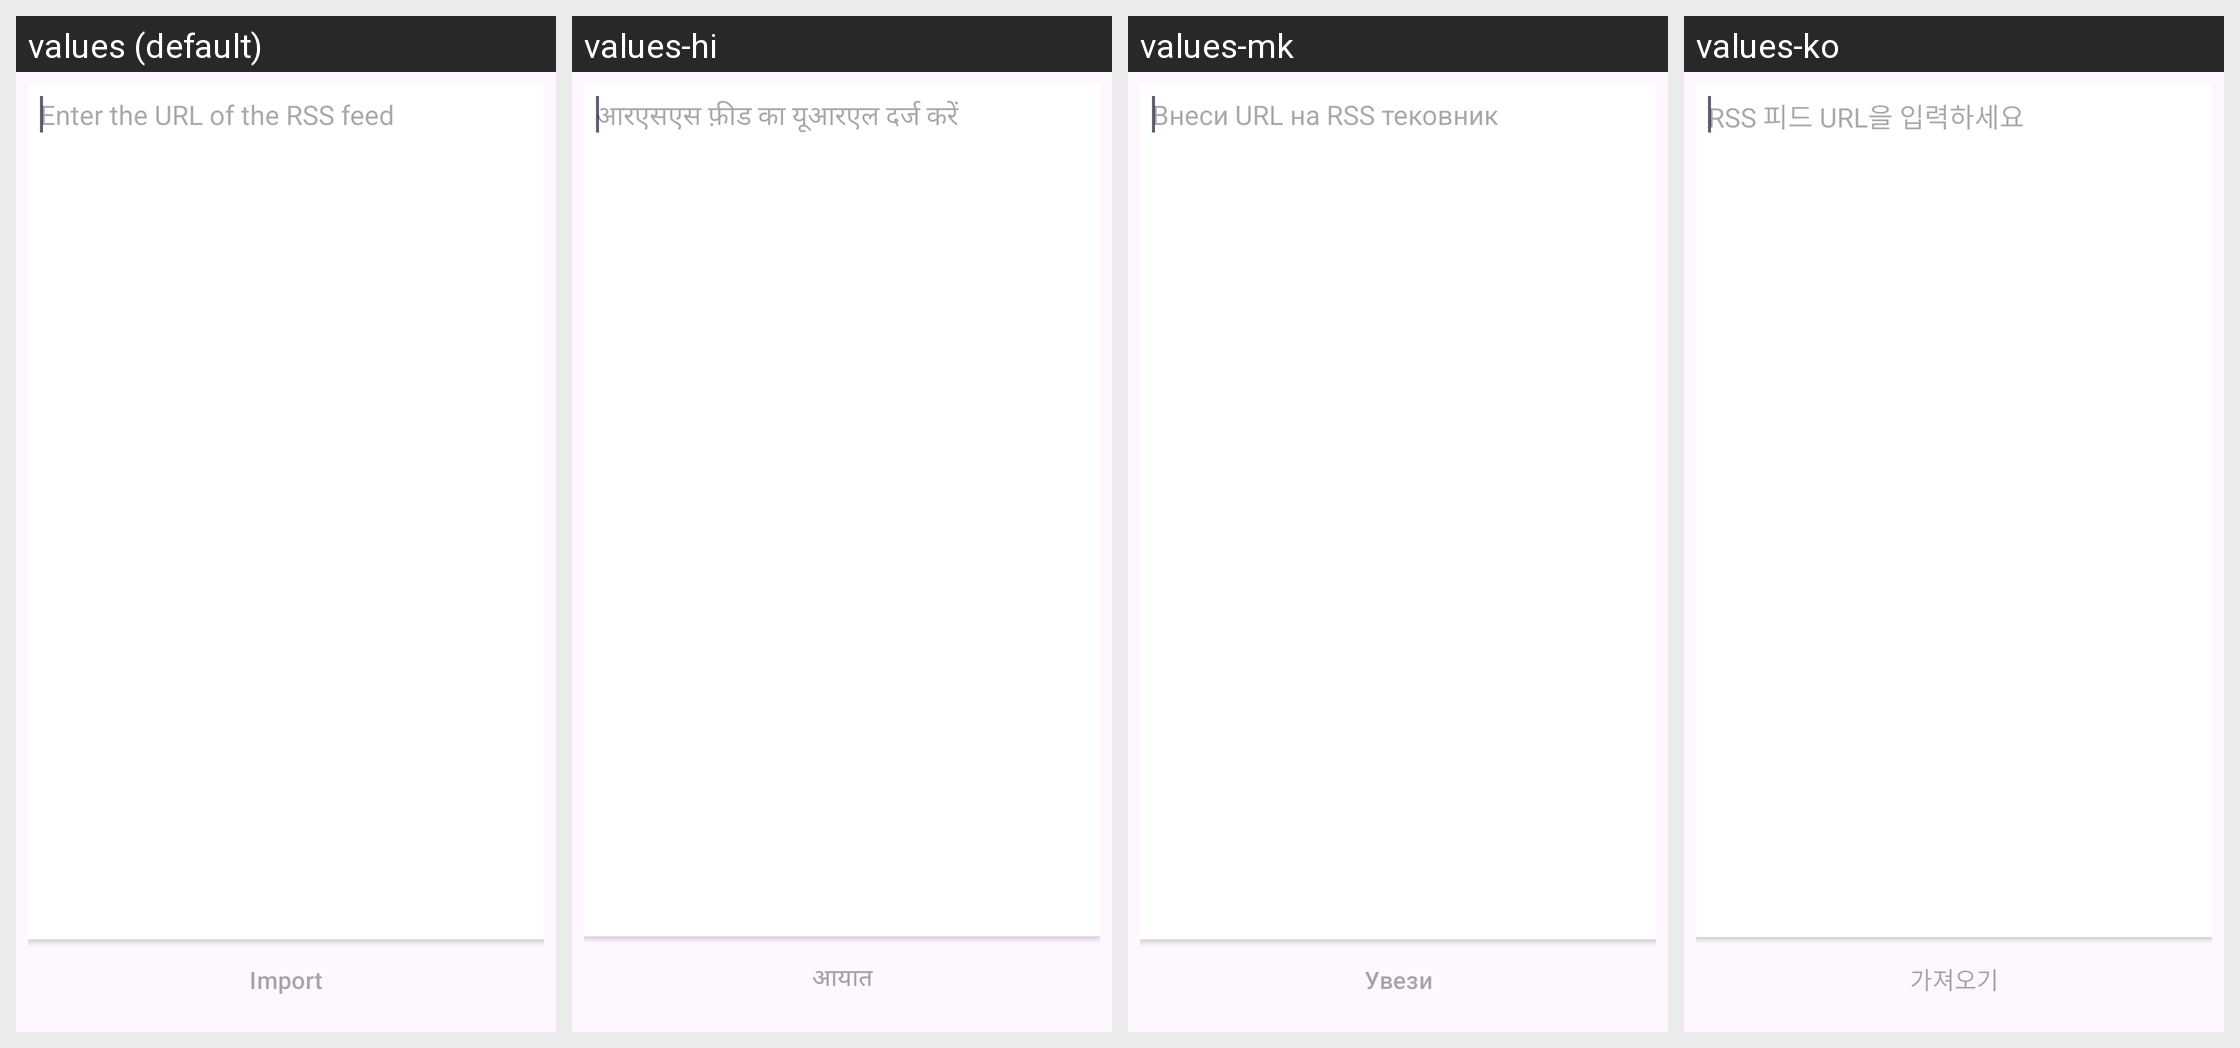

The Android screen above is rendered under several locales of the same app. Produce the string resources it draws, with the default and per-locale values.
Android screen res/layout/fragment_rss_feed_import.xml rendered under 4 locales, left to right: values (default), values-hi, values-mk, values-ko. Device: Nexus 5 (rendered at 1080×1920; each locale shown at half size, 540×960, under a caption strip naming it); theme AnonTheme.
Other locales in the repository, not shown: values-ar, values-ast, values-az, values-bg, values-bn, values-br, values-bs, values-ca, values-cs, values-de, values-es, values-es-rCU, values-eu, values-fa, values-fi, values-fr, values-gl, values-he, values-hu, values-in, values-is, values-it, values-ja, values-ka, values-lt, values-ms, values-my, values-nb, values-nl, values-oc, values-pl, values-pt-rBR, values-pt-rPT, values-ro, values-ru, values-sk, values-sq, values-sr, values-sv, values-sw, values-sw-rTZ, values-th, values-tr, values-uk, values-vi, values-zh-rCN, values-zh-rTW.
Strings drawn on this screen, with the default value and each locale's value (text and hints the layout hard-codes, and strings that could not be matched under every locale, appear in the picture but are not listed):

blogs_rss_feeds_import_hint
  values: Enter the URL of the RSS feed
  values-hi: आरएसएस फ़ीड का यूआरएल दर्ज करें
  values-mk: Внеси URL на RSS тековник
  values-ko: RSS 피드 URL을 입력하세요

blogs_rss_feeds_import_button
  values: Import
  values-hi: आयात
  values-mk: Увези
  values-ko: 가져오기
